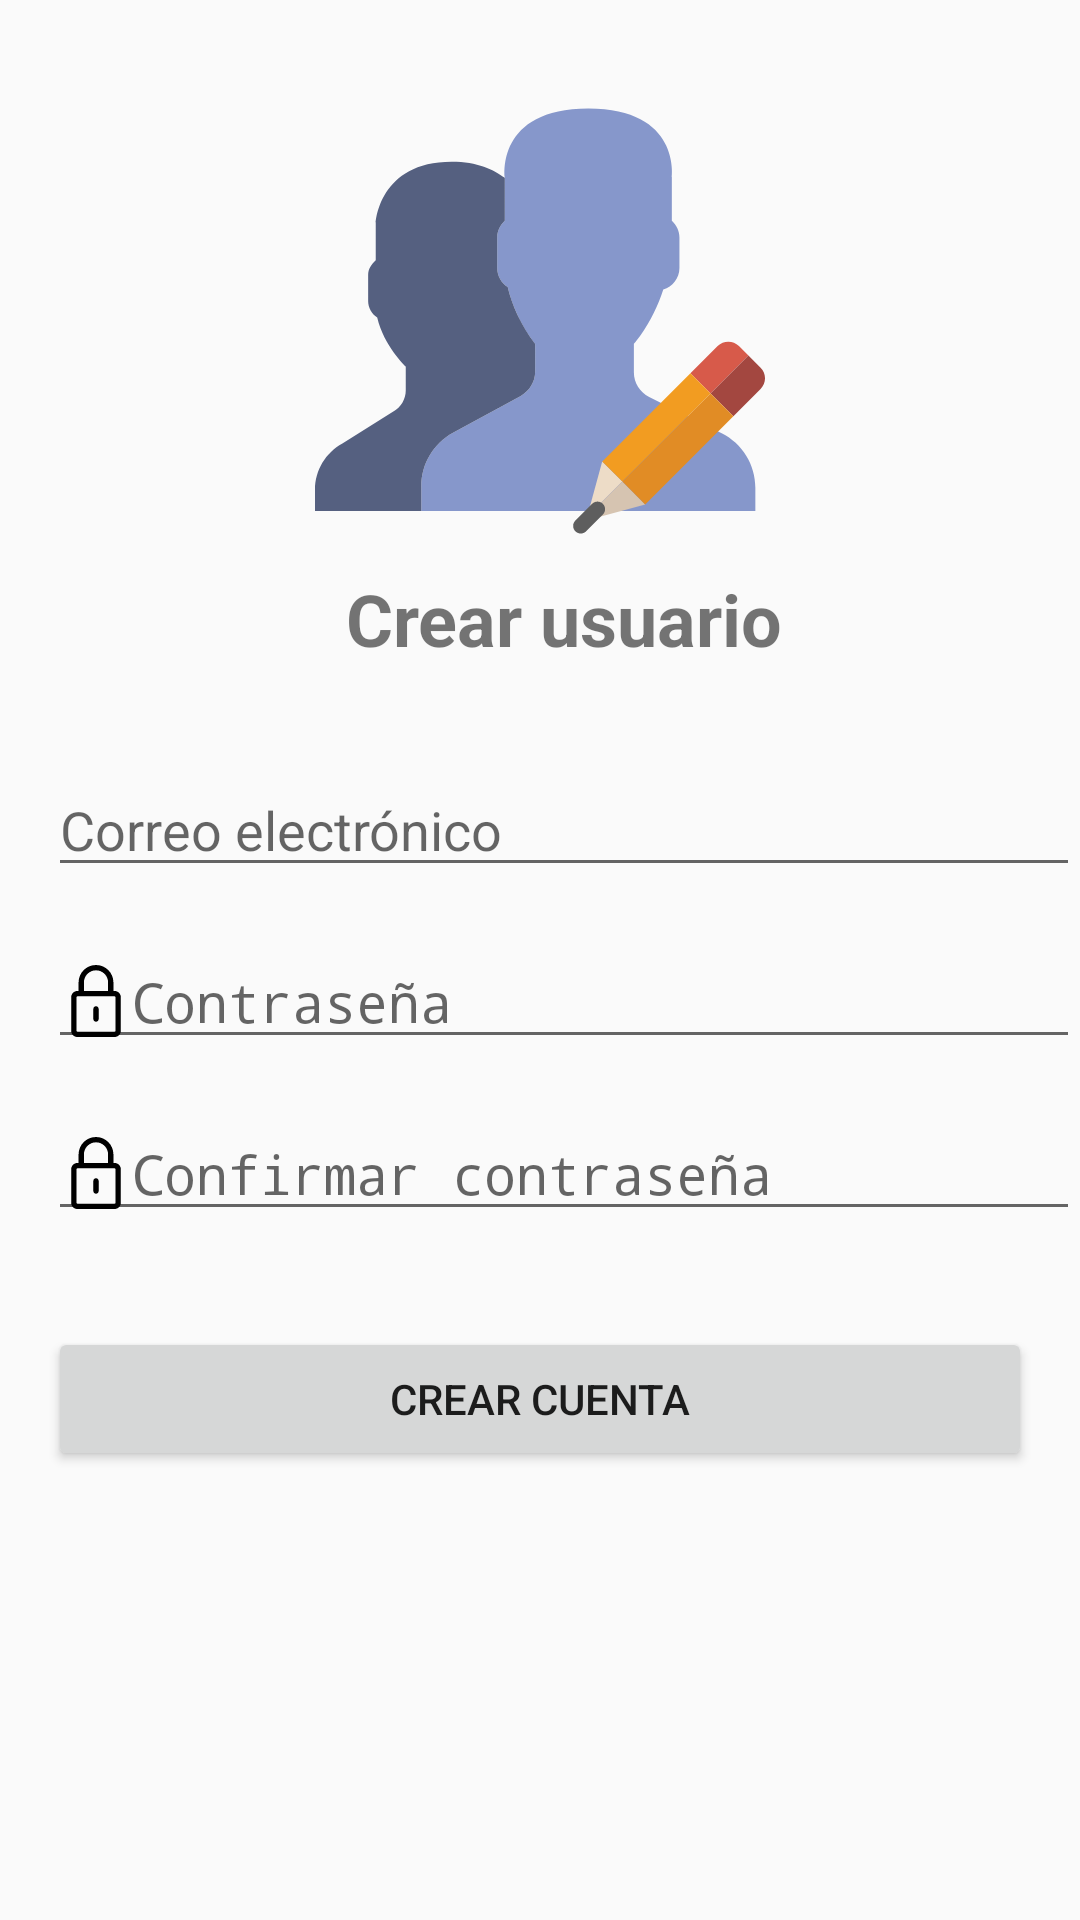

This screen was rendered from an Android layout file. Write that file and the resources it references.
<!-- AndroidManifest.xml: application theme Theme.MarketplacePUJ -->
<!-- res/layout/fragment_register.xml -->
<?xml version="1.0" encoding="utf-8"?>
<androidx.constraintlayout.widget.ConstraintLayout xmlns:android="http://schemas.android.com/apk/res/android"
    xmlns:app="http://schemas.android.com/apk/res-auto"
    xmlns:tools="http://schemas.android.com/tools"
    android:id="@+id/register"
    android:layout_width="match_parent"
    android:layout_height="match_parent"
    tools:context=".ui.features.register.ui.RegisterFragment">

    <ImageView
        android:id="@+id/imageViewLogo"
        android:layout_width="150dp"
        android:layout_height="150dp"
        android:layout_marginTop="32dp"
        app:layout_constraintStart_toStartOf="parent"
        app:layout_constraintTop_toTopOf="parent"
        app:layout_constraintEnd_toEndOf="parent"
        android:src="@drawable/ic_create_user"
        android:contentDescription="@string/imagen_para_registro_usuario" />

    <TextView
        android:id="@+id/tvTitle"
        android:layout_width="wrap_content"
        android:layout_height="wrap_content"
        android:layout_marginStart="16dp"
        android:layout_marginTop="8dp"
        android:text="Crear usuario"
        android:textSize="24sp"
        android:textStyle="bold"
        app:layout_constraintStart_toStartOf="parent"
        app:layout_constraintEnd_toEndOf="parent"
        app:layout_constraintTop_toBottomOf="@id/imageViewLogo" />

    <EditText
        android:id="@+id/editTextCorreo"
        android:layout_width="0dp"
        android:layout_height="wrap_content"
        android:layout_marginStart="16dp"
        android:layout_marginTop="32dp"
        android:drawableStart="@drawable/ic_user"
        android:hint="Correo electrónico"
        android:inputType="textEmailAddress"
        app:layout_constraintEnd_toEndOf="parent"
        app:layout_constraintStart_toStartOf="parent"
        app:layout_constraintTop_toBottomOf="@id/tvTitle" />

    <EditText
        android:id="@+id/editTextPassword"
        android:layout_width="0dp"
        android:layout_height="wrap_content"
        android:layout_marginStart="16dp"
        android:layout_marginTop="16dp"
        android:drawableStart="@drawable/ic_password"
        android:hint="Contraseña"
        android:inputType="textPassword"
        app:layout_constraintEnd_toEndOf="parent"
        app:layout_constraintStart_toStartOf="parent"
        app:layout_constraintTop_toBottomOf="@id/editTextCorreo" />

    <EditText
        android:id="@+id/editTextConfirmarPassword"
        android:layout_width="0dp"
        android:layout_height="wrap_content"
        android:layout_marginStart="16dp"
        android:layout_marginTop="16dp"
        android:drawableStart="@drawable/ic_password"
        android:hint="Confirmar contraseña"
        android:inputType="textPassword"
        app:layout_constraintEnd_toEndOf="parent"
        app:layout_constraintStart_toStartOf="parent"
        app:layout_constraintTop_toBottomOf="@id/editTextPassword" />

    <Button
        android:id="@+id/buttonCrearCuenta"
        android:layout_width="0dp"
        android:layout_height="wrap_content"
        android:layout_marginStart="16dp"
        android:layout_marginTop="32dp"
        android:layout_marginEnd="16dp"
        android:text="Crear cuenta"
        app:layout_constraintEnd_toEndOf="parent"
        app:layout_constraintStart_toStartOf="parent"
        app:layout_constraintTop_toBottomOf="@id/editTextConfirmarPassword" />

</androidx.constraintlayout.widget.ConstraintLayout>
<!-- resources referenced by this layout -->
<resources>
  <!-- drawable ic_create_user: vector/xml drawable (drawable, 2795 chars, omitted) -->
  <!-- drawable ic_password (drawable) -->
  <vector xmlns:android="http://schemas.android.com/apk/res/android" android:height="24dp" android:viewportHeight="203.1" android:viewportWidth="203.1" android:width="24dp">
        
      <path android:fillColor="#FF000000" android:pathData="M153.98,73.24h-3.31V49.12C150.67,22.03 128.63,0 101.55,0C74.46,0 52.43,22.03 52.43,49.12v24.12H49.12c-9.65,0 -17.5,7.85 -17.5,17.5v94.86c0,9.65 7.85,17.5 17.5,17.5h104.86c9.65,0 17.5,-7.85 17.5,-17.5V90.74C171.48,81.09 163.63,73.24 153.98,73.24zM67.43,49.12C67.43,30.3 82.74,15 101.55,15c18.81,0 34.12,15.3 34.12,34.12v24.12H67.43V49.12zM156.48,185.6c0,1.36 -1.14,2.5 -2.5,2.5H49.12c-1.36,0 -2.5,-1.14 -2.5,-2.5V90.74c0,-1.36 1.14,-2.5 2.5,-2.5H59.93h83.24h10.81c1.36,0 2.5,1.14 2.5,2.5V185.6z"/>
        
      <path android:fillColor="#FF000000" android:pathData="M101.55,116.31c-4.14,0 -7.5,3.36 -7.5,7.5v28.72c0,4.14 3.36,7.5 7.5,7.5c4.14,0 7.5,-3.36 7.5,-7.5v-28.72C109.05,119.67 105.69,116.31 101.55,116.31z"/>
      
  </vector>
  <string name="imagen_para_registro_usuario">Imagen para registro usuario</string>
  <style name="Theme.MarketplacePUJ" parent="android:Theme.Material.Light.NoActionBar" />
</resources>
